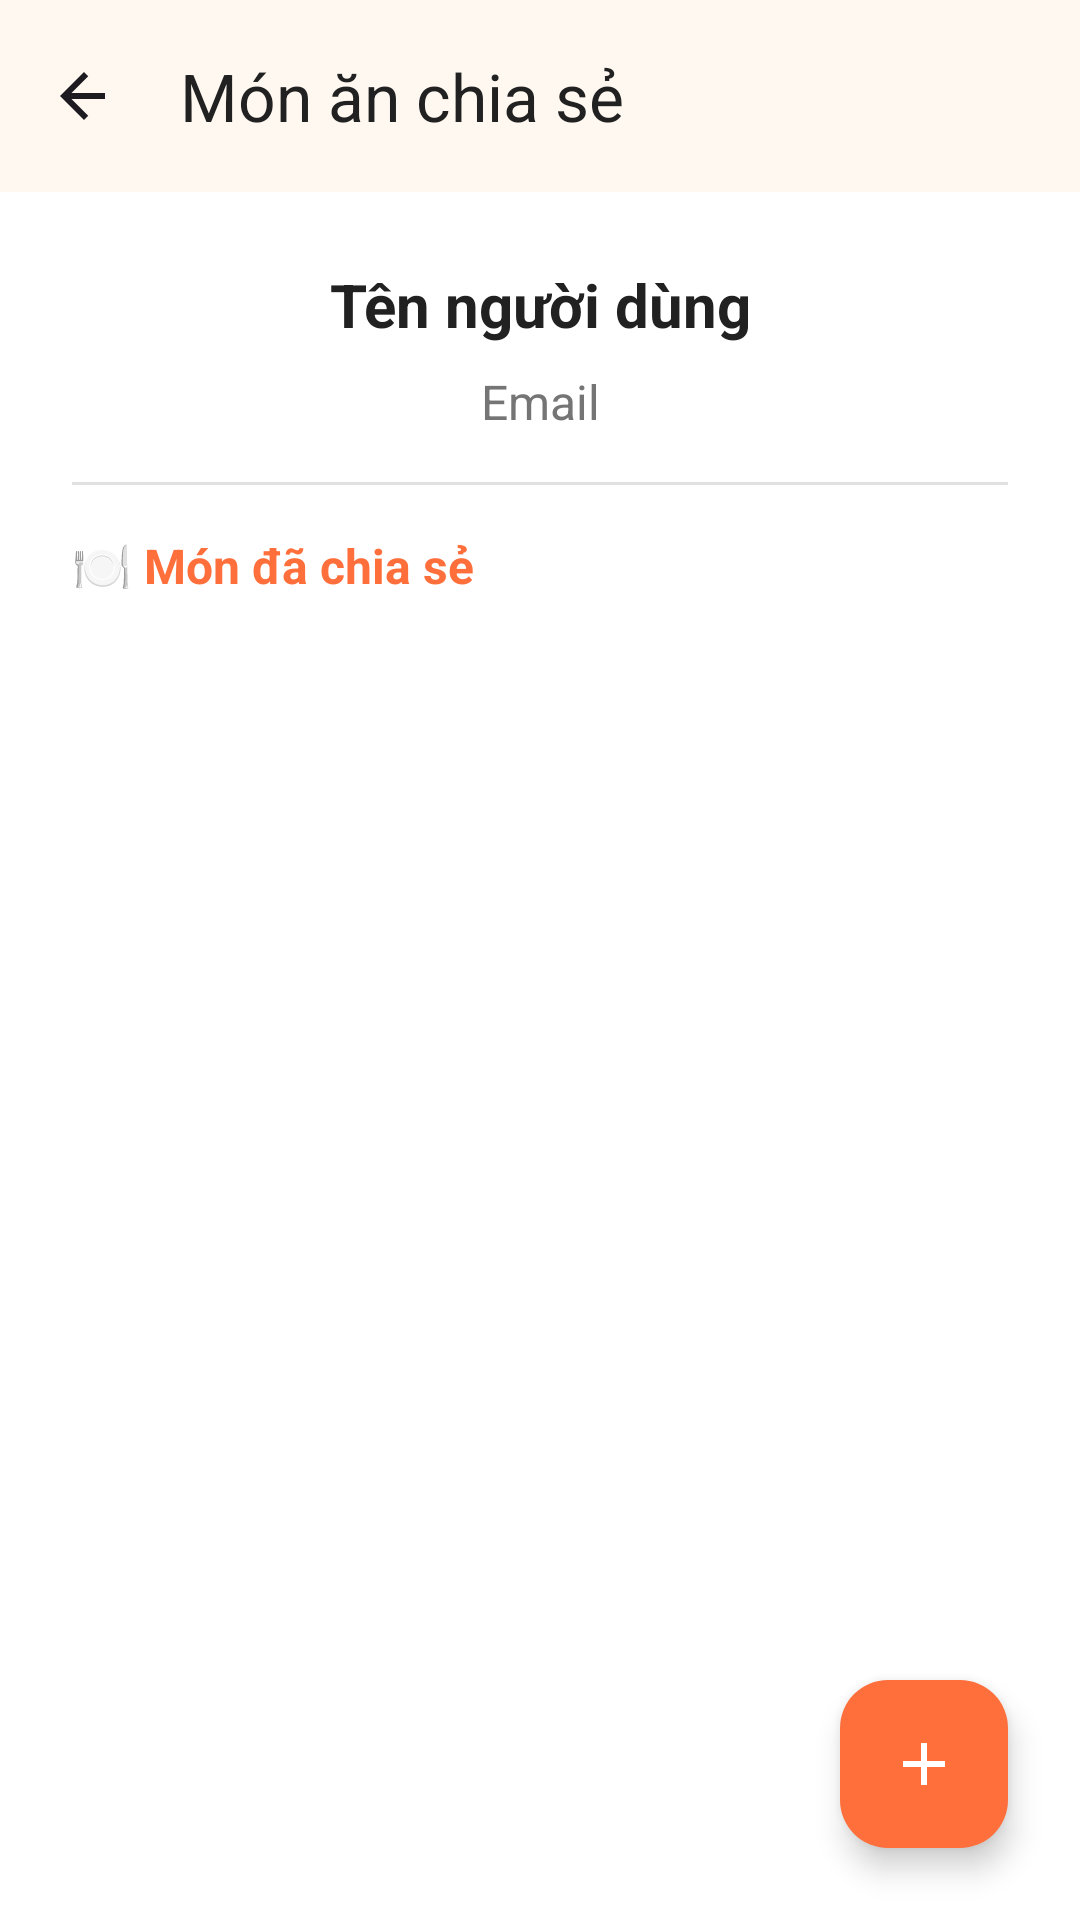

Layout XML and referenced resources for this Android screen:
<!-- AndroidManifest.xml: application theme Theme.Angiday -->
<!-- res/layout/activity_my_profile.xml -->
<?xml version="1.0" encoding="utf-8"?>
<FrameLayout xmlns:android="http://schemas.android.com/apk/res/android"
    xmlns:app="http://schemas.android.com/apk/res-auto"
    android:layout_width="match_parent"
    android:layout_height="match_parent"
    android:background="@color/colorSurface">

    
    <LinearLayout
        android:layout_width="match_parent"
        android:layout_height="match_parent"
        android:orientation="vertical">

        
        <com.google.android.material.appbar.MaterialToolbar
            android:id="@+id/topAppBar"
            style="@style/Widget.Material3.Toolbar"
            android:layout_width="match_parent"
            android:layout_height="?attr/actionBarSize"
            app:title="Món ăn chia sẻ"
            app:titleTextColor="@color/colorOnSurface"
            app:navigationIcon="@drawable/ic_arrow_back_24"
            android:background="@color/colorSurface"
            android:elevation="4dp" />

        
        <ScrollView
            android:layout_width="match_parent"
            android:layout_height="match_parent"
            android:fillViewport="true"
            android:background="@color/colorBackground">

            <LinearLayout
                android:layout_width="match_parent"
                android:layout_height="wrap_content"
                android:orientation="vertical"
                android:padding="@dimen/padding_xlarge">

                
                <TextView
                    android:id="@+id/tvName"
                    android:layout_width="match_parent"
                    android:layout_height="wrap_content"
                    android:text="Tên người dùng"
                    android:textColor="@color/colorOnSurface"
                    android:textSize="@dimen/text_large"
                    android:textStyle="bold"
                    android:gravity="center"
                    android:layout_marginBottom="@dimen/margin_small" />

                <TextView
                    android:id="@+id/tvEmail"
                    android:layout_width="match_parent"
                    android:layout_height="wrap_content"
                    android:text="Email"
                    android:textColor="@color/colorMuted"
                    android:textSize="@dimen/text_medium"
                    android:gravity="center"
                    android:layout_marginBottom="@dimen/margin_medium" />

                <View
                    android:layout_width="match_parent"
                    android:layout_height="1dp"
                    android:background="@color/colorOutline"
                    android:layout_marginBottom="@dimen/margin_medium" />

                
                <TextView
                    android:layout_width="match_parent"
                    android:layout_height="wrap_content"
                    android:text="🍽️ Món đã chia sẻ"
                    android:textStyle="bold"
                    android:textColor="@color/colorPrimary"
                    android:textSize="@dimen/text_medium"
                    android:layout_marginBottom="@dimen/margin_normal" />

                <LinearLayout
                    android:id="@+id/layoutSharedFoods"
                    android:layout_width="match_parent"
                    android:layout_height="wrap_content"
                    android:orientation="vertical" />
            </LinearLayout>
        </ScrollView>
    </LinearLayout>

    
    <com.google.android.material.floatingactionbutton.FloatingActionButton
        android:id="@+id/btnAddPost"
        android:layout_width="wrap_content"
        android:layout_height="wrap_content"
        android:layout_gravity="end|bottom"
        android:layout_margin="@dimen/margin_xlarge"
        android:contentDescription="Tạo bài chia sẻ mới"
        android:src="@drawable/ic_add"
        app:backgroundTint="@color/colorPrimary"
        app:tint="@color/colorOnPrimary" />
</FrameLayout>
<!-- resources referenced by this layout -->
<resources>
  <color name="colorBackground">#FFFFFF</color>
  <color name="colorMuted">#757575</color>
  <color name="colorOnPrimary">#FFFFFF</color>
  <color name="colorOnSurface">#212121</color>
  <color name="colorOutline">#E0E0E0</color>
  <color name="colorPrimary">#FF6F3C</color>
  <color name="colorSurface">#FFF8F1</color>
  <dimen name="margin_medium">16dp</dimen>
  <dimen name="margin_normal">12dp</dimen>
  <dimen name="margin_small">8dp</dimen>
  <dimen name="margin_xlarge">24dp</dimen>
  <dimen name="padding_xlarge">24dp</dimen>
  <dimen name="text_large">20sp</dimen>
  <dimen name="text_medium">16sp</dimen>
  <!-- drawable ic_add (drawable) -->
  <vector xmlns:android="http://schemas.android.com/apk/res/android"
      android:width="24dp"
      android:height="24dp"
      android:viewportWidth="24"
      android:viewportHeight="24"
      android:tint="?attr/colorControlNormal">
  
      <path
          android:fillColor="@android:color/white"
          android:pathData="M19,13h-6v6h-2v-6H5v-2h6V5h2v6h6v2z" />
  </vector>
  <!-- drawable ic_arrow_back_24 (drawable) -->
  <?xml version="1.0" encoding="utf-8"?>
  <vector xmlns:android="http://schemas.android.com/apk/res/android"
      android:width="24dp"
      android:height="24dp"
      android:viewportWidth="24"
      android:viewportHeight="24"
      android:tint="?attr/colorOnSurface">
  
      
      <path
          android:fillColor="@android:color/black"
          android:pathData="M19,11H7.83l5.59,-5.59L12,4l-8,8 8,8 1.41,-1.41L7.83,13H19v-2z"/>
  </vector>
  <style name="Theme.Angiday" parent="Base.Theme.Angiday" />
  <style name="Base.Theme.Angiday" parent="Theme.Material3.DayNight.NoActionBar">
          
          
      </style>
</resources>
